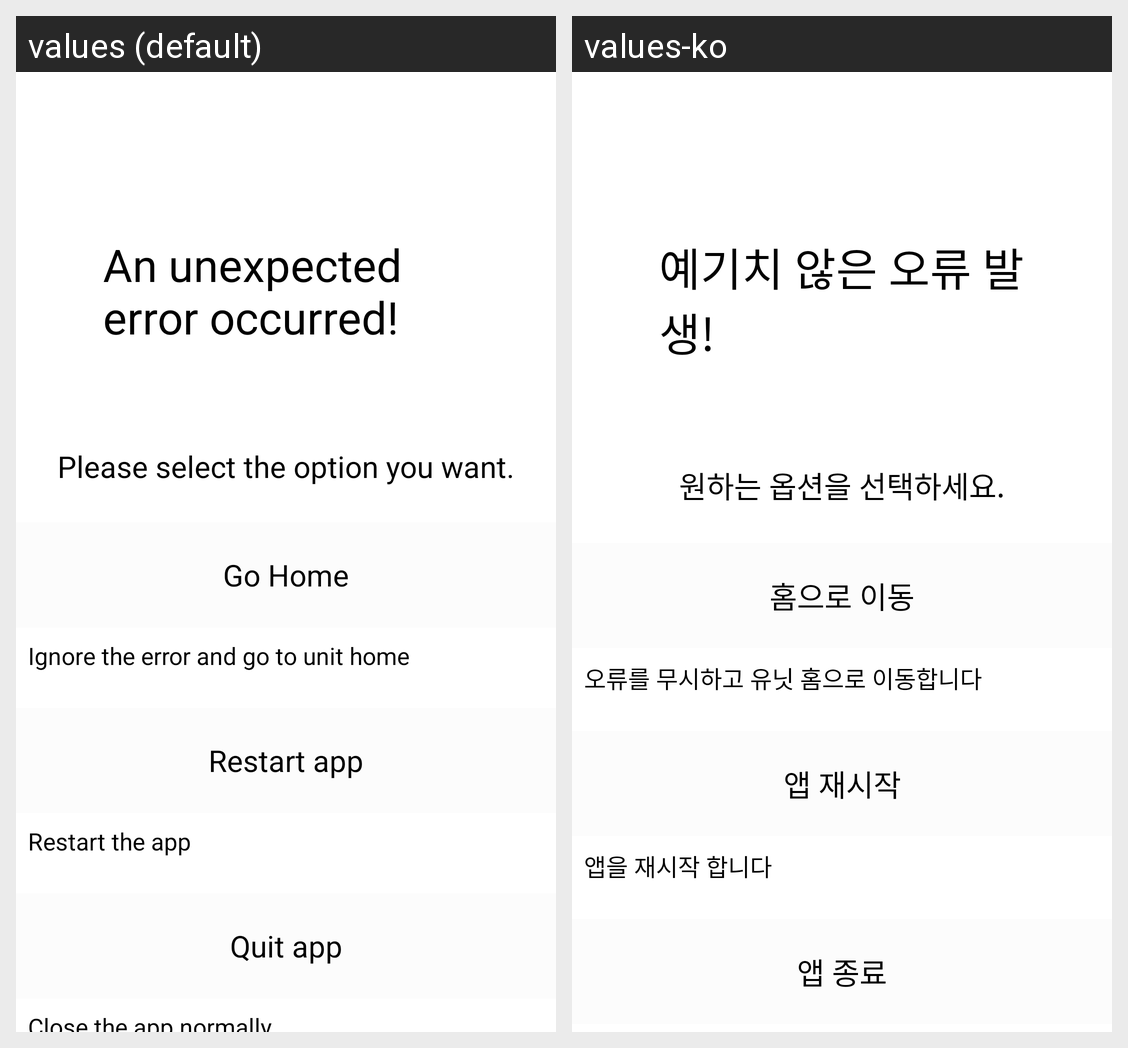

For this localized Android screen grid, give each drawn string resource with its value in every locale shown.
Android screen res/layout/debug.xml rendered under 2 locales, left to right: values (default), values-ko. Device: Nexus 5 (rendered at 1080×1920; each locale shown at half size, 540×960, under a caption strip naming it); theme OneUITheme.
Strings drawn on this screen, with the default value and each locale's value (text and hints the layout hard-codes, and strings that could not be matched under every locale, appear in the picture but are not listed):

debug_title
  values: An unexpected error occurred!
  values-ko: 예기치 않은 오류 발생!

debug_subtitle
  values: Please select the option you want.
  values-ko: 원하는 옵션을 선택하세요.

debug_home
  values: Go Home
  values-ko: 홈으로 이동

debug_explain_1
  values: Ignore the error and go to unit home
  values-ko: 오류를 무시하고 유닛 홈으로 이동합니다

debug_restart
  values: Restart app
  values-ko: 앱 재시작

debug_explain_2
  values: Restart the app
  values-ko: 앱을 재시작 합니다

debug_shutdown
  values: Quit app
  values-ko: 앱 종료
